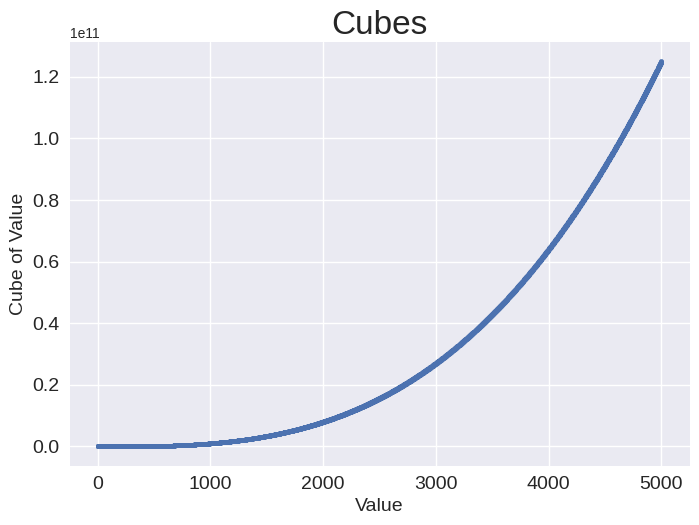

Generate this figure with matplotlib:
import matplotlib.pyplot as plt

# Define data.
x_values = range(1, 5001)
y_values = [x**3 for x in x_values]

# Make plot.
plt.style.use('seaborn-v0_8')
fig, ax = plt.subplots()
ax.scatter(x_values, y_values, s=10)

# Set chart title and label axes.
ax.set_title("Cubes", fontsize=24)
ax.set_xlabel('Value', fontsize=14)
ax.set_ylabel('Cube of Value', fontsize=14)

# Set size of tick labels.
ax.tick_params(axis='both', labelsize=14)

# Show plot.
plt.show()